The GitHub repository arsalannkhann/Brain-Tumor-Detection contains a labelled image folder "Dataset" with 4 categories: glioma, meningioma, no tumor, pituitary tumor. Examples follow, each with its label.

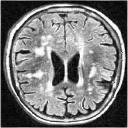
Label: no tumor

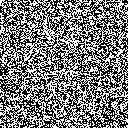
Label: no tumor

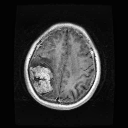
Label: meningioma

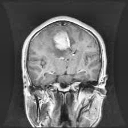
Label: meningioma

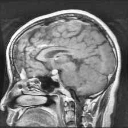
Label: pituitary tumor

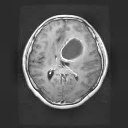
Label: glioma
